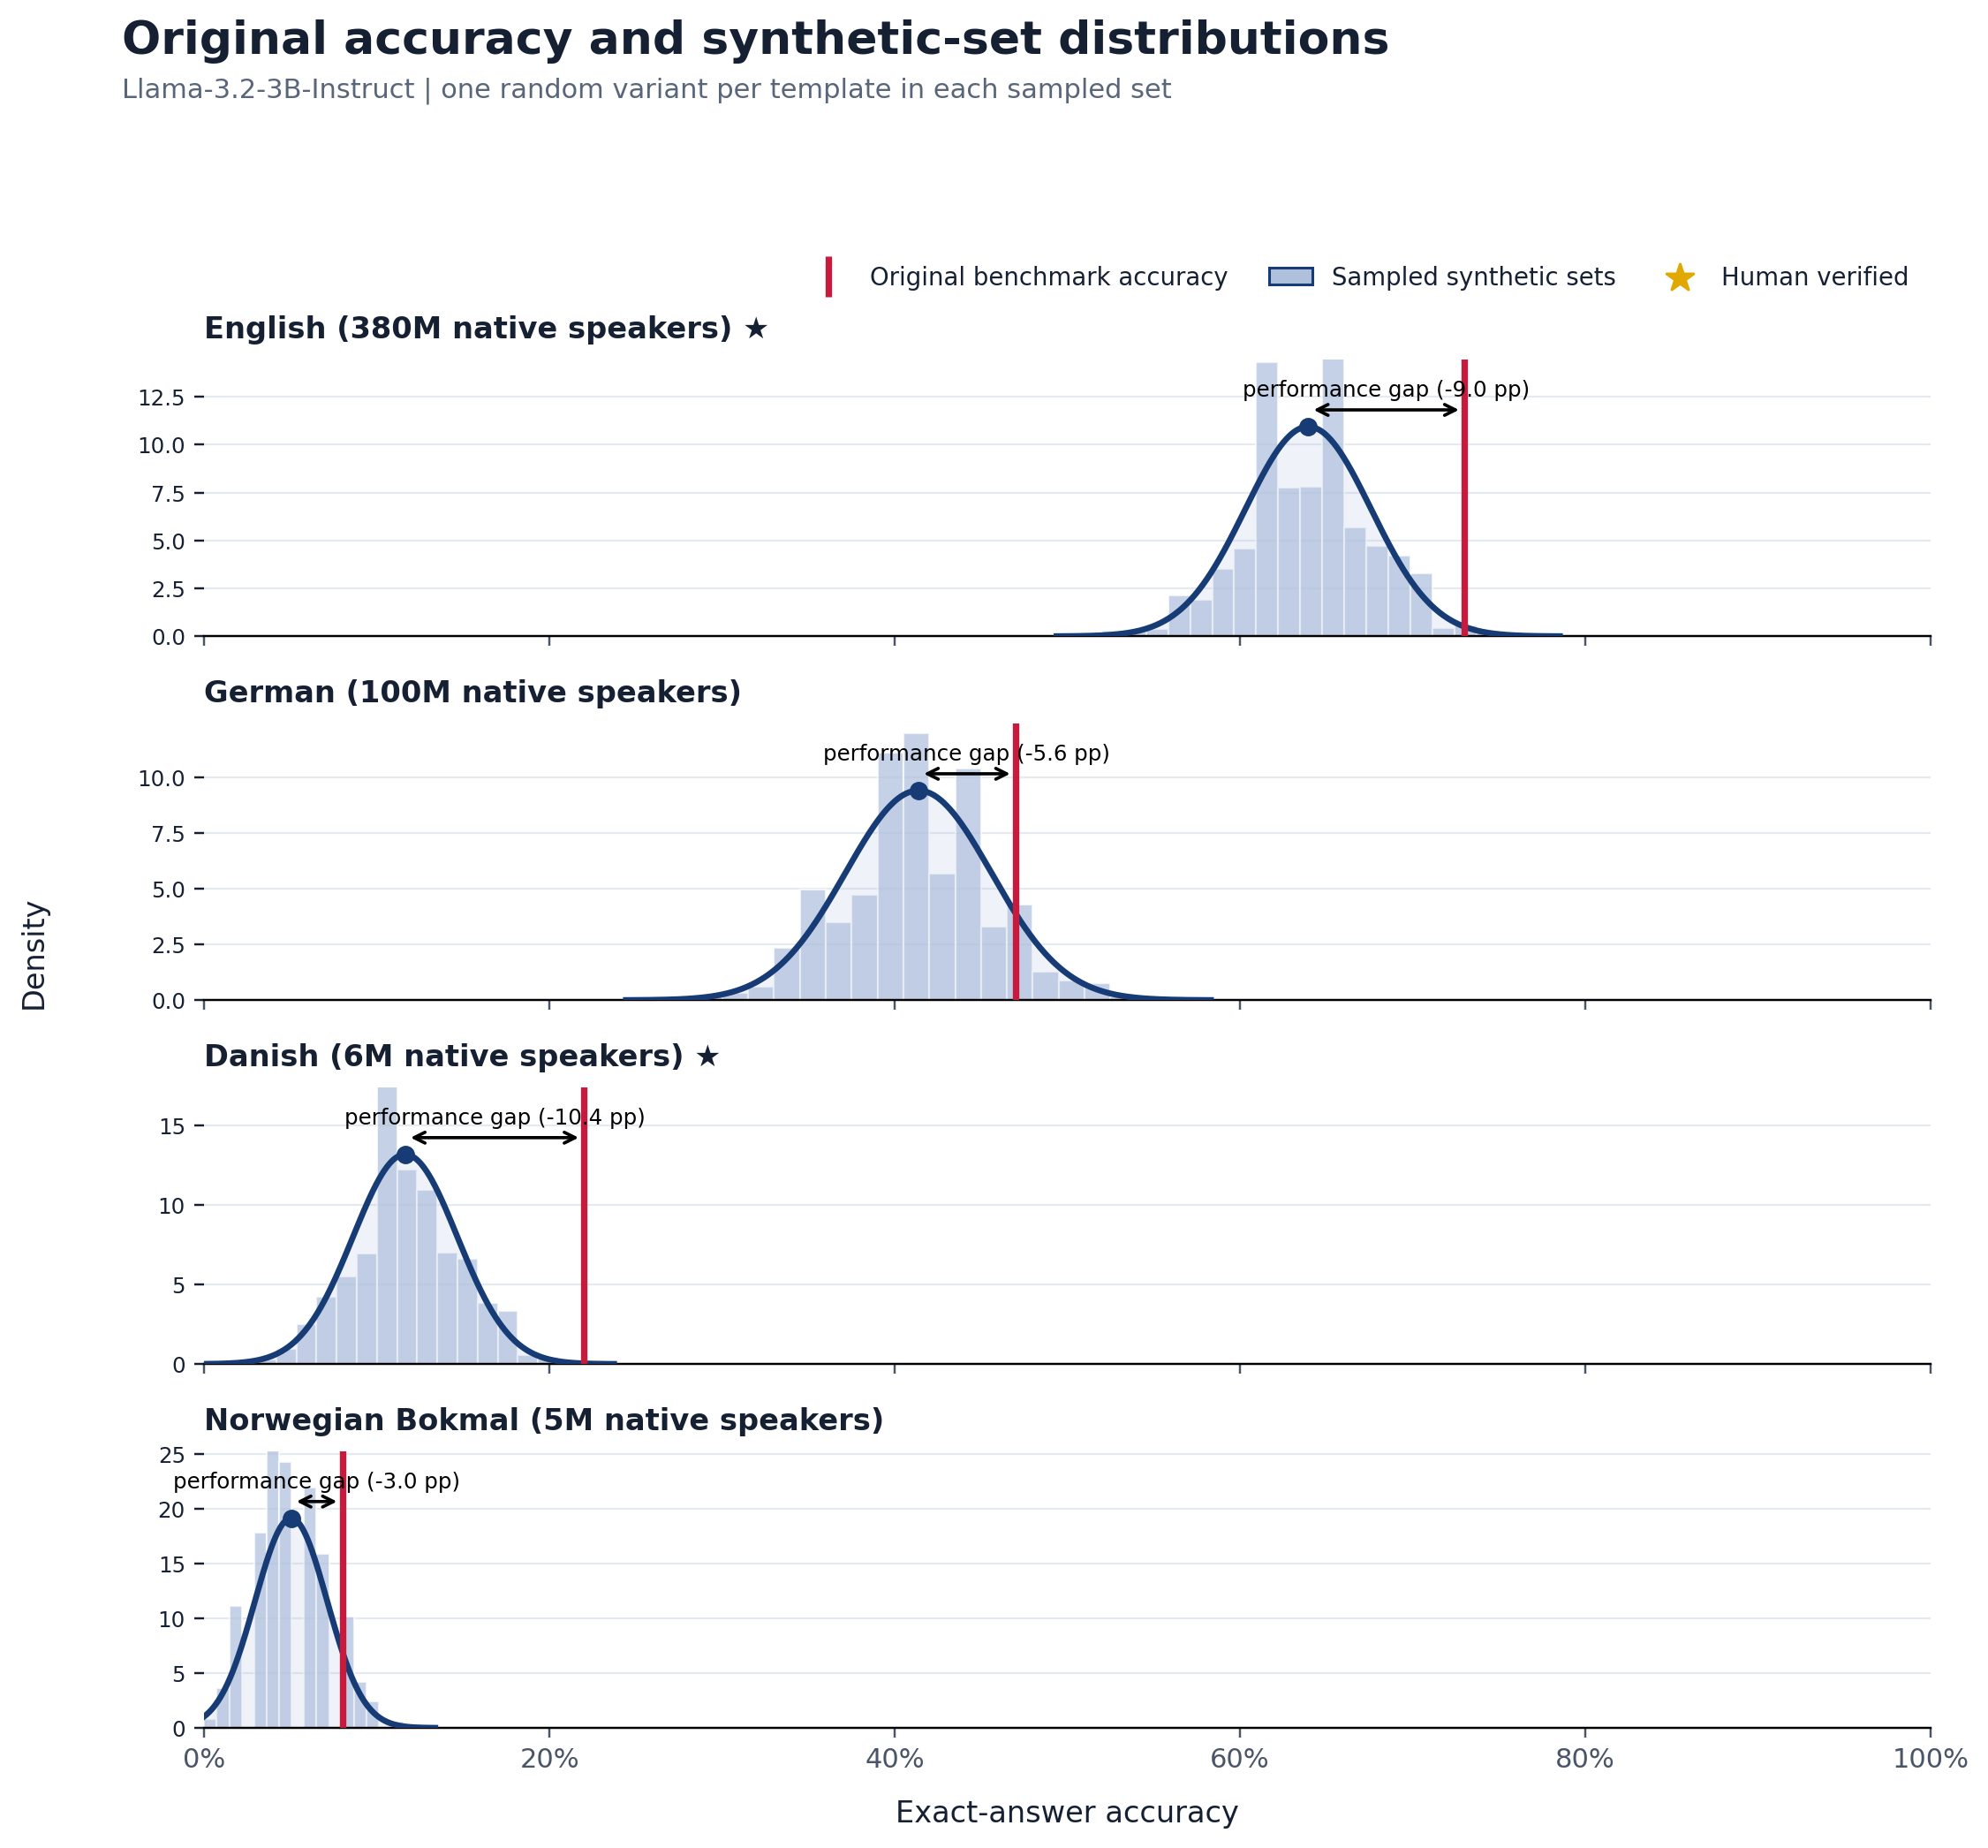

The file beside this chart, header and first rows:
language, language_label, original_accuracy, synthetic_sampled_mean, synthetic_sampled_std, synthetic_minus_original_pp, paired_models, source_templates, sampled_sets
eng, English, 0.73, 0.6395, 0.03645, -9.046, 1, 100, 2000
deu, German, 0.47, 0.4137, 0.04236, -5.628, 1, 100, 2000
dan, Danish, 0.22, 0.1164, 0.03025, -10.36, 1, 100, 2000
nob, Norwegian Bokmal, 0.08, 0.05027, 0.02088, -2.973, 1, 100, 2000
